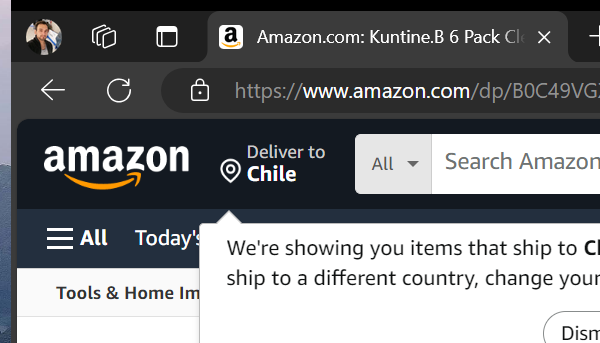
Task: Proceso creado para medir y evaluar las habilidades del desarrollador
Workflow: Take_ScreenShot

Step 1: Enlazando Edge para tomar captura de error (msedge.exe)

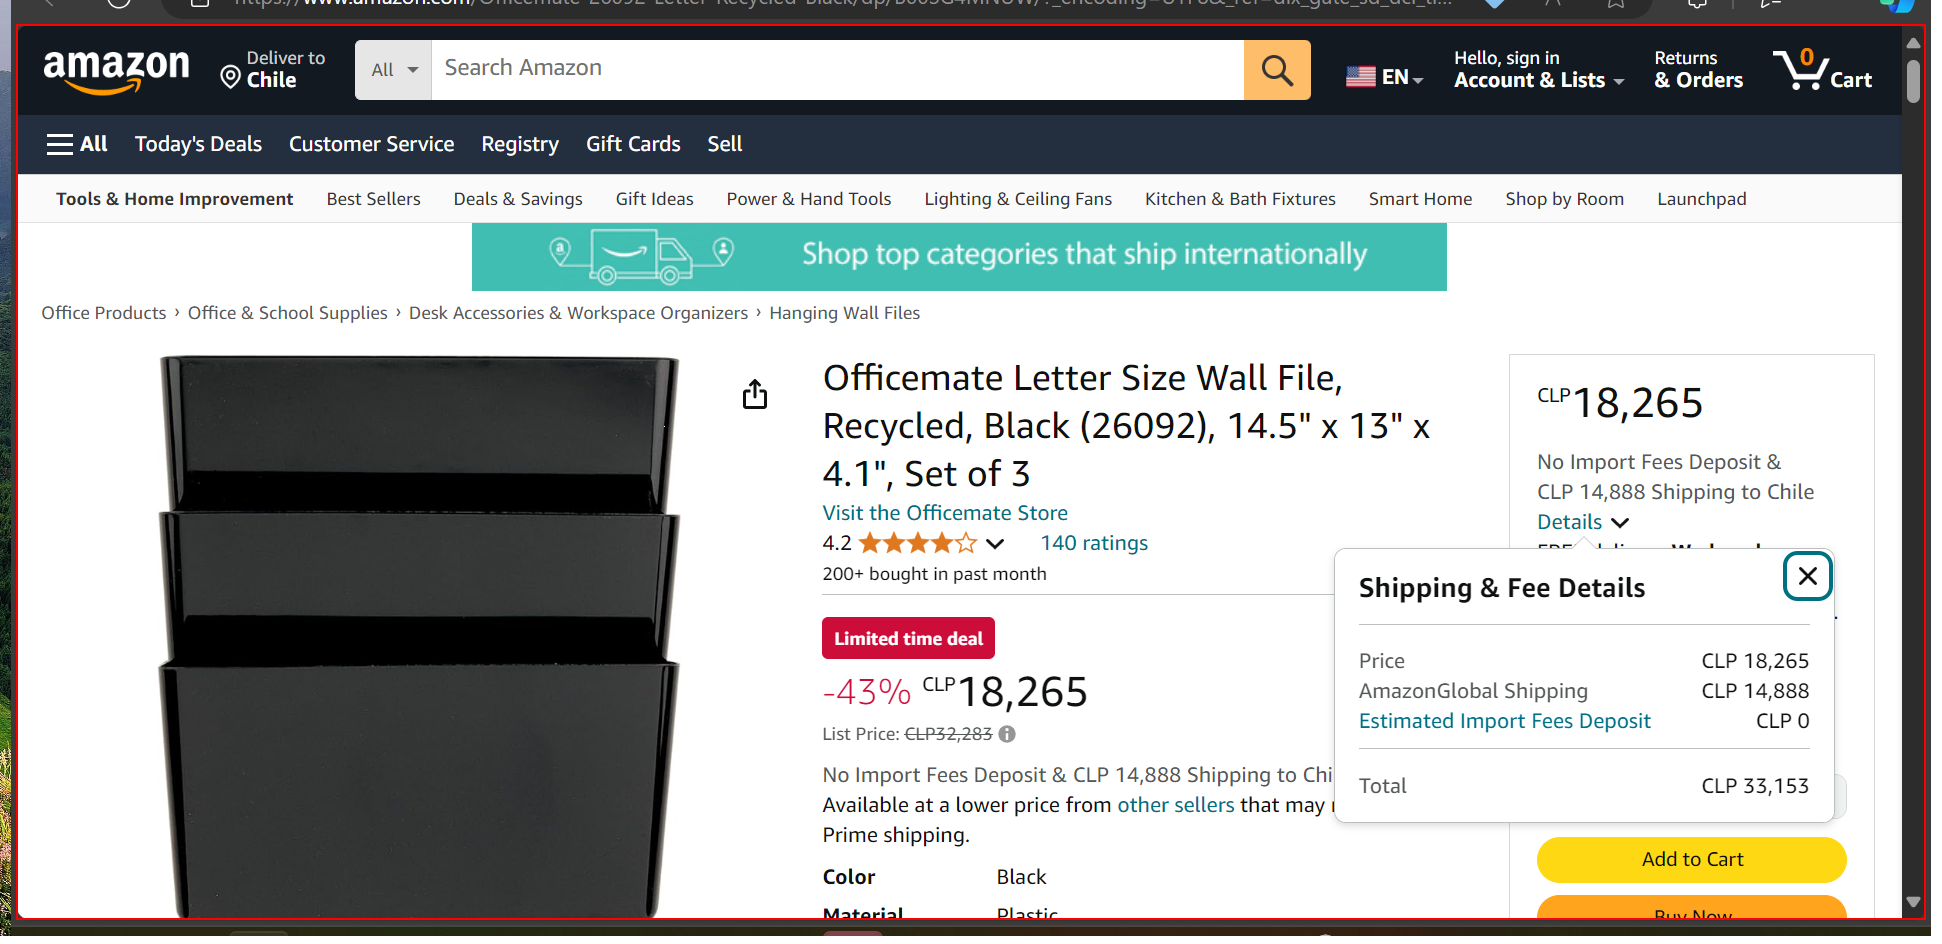
Step 2: screenshot-of (msedge.exe)